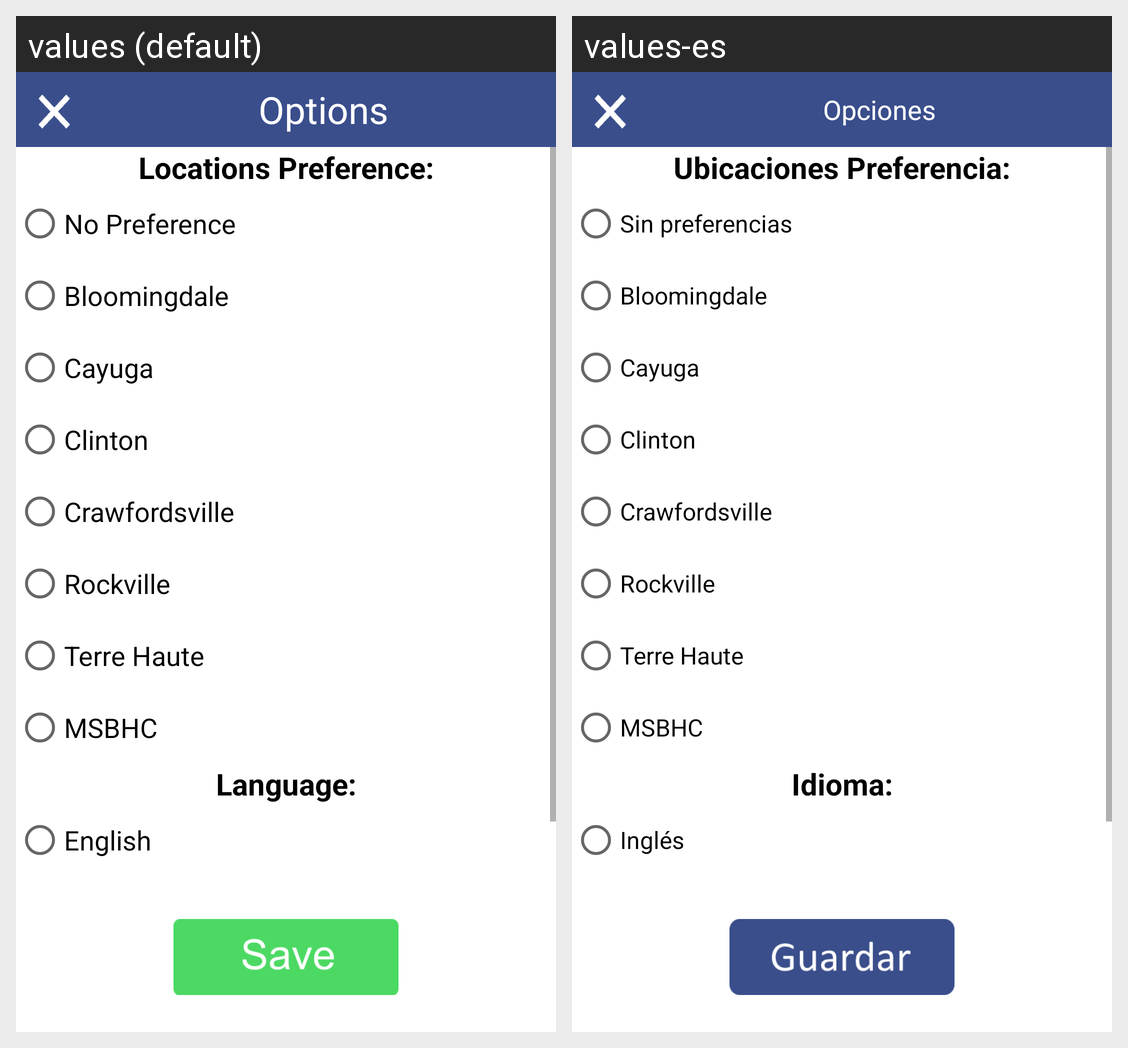

Strings drawn on this Android screen and how each of the app's shown locales translates them:
Android screen res/layout/dialog_options.xml rendered under 2 locales, left to right: values (default), values-es. Device: Nexus 5 (rendered at 1080×1920; each locale shown at half size, 540×960, under a caption strip naming it); theme Theme.MaterialComponents.DayNight.NoActionBar.
Strings drawn on this screen, with the default value and each locale's value (text and hints the layout hard-codes, and strings that could not be matched under every locale, appear in the picture but are not listed):

title_options
  values: Options
  values-es: Opciones

options_loc_pref
  values: Locations Preference:
  values-es: Ubicaciones Preferencia:

options_loc_pref_no_pref
  values: No Preference
  values-es: Sin preferencias

options_language
  values: Language:
  values-es: Idioma:

options_lang_en
  values: English
  values-es: Inglés
